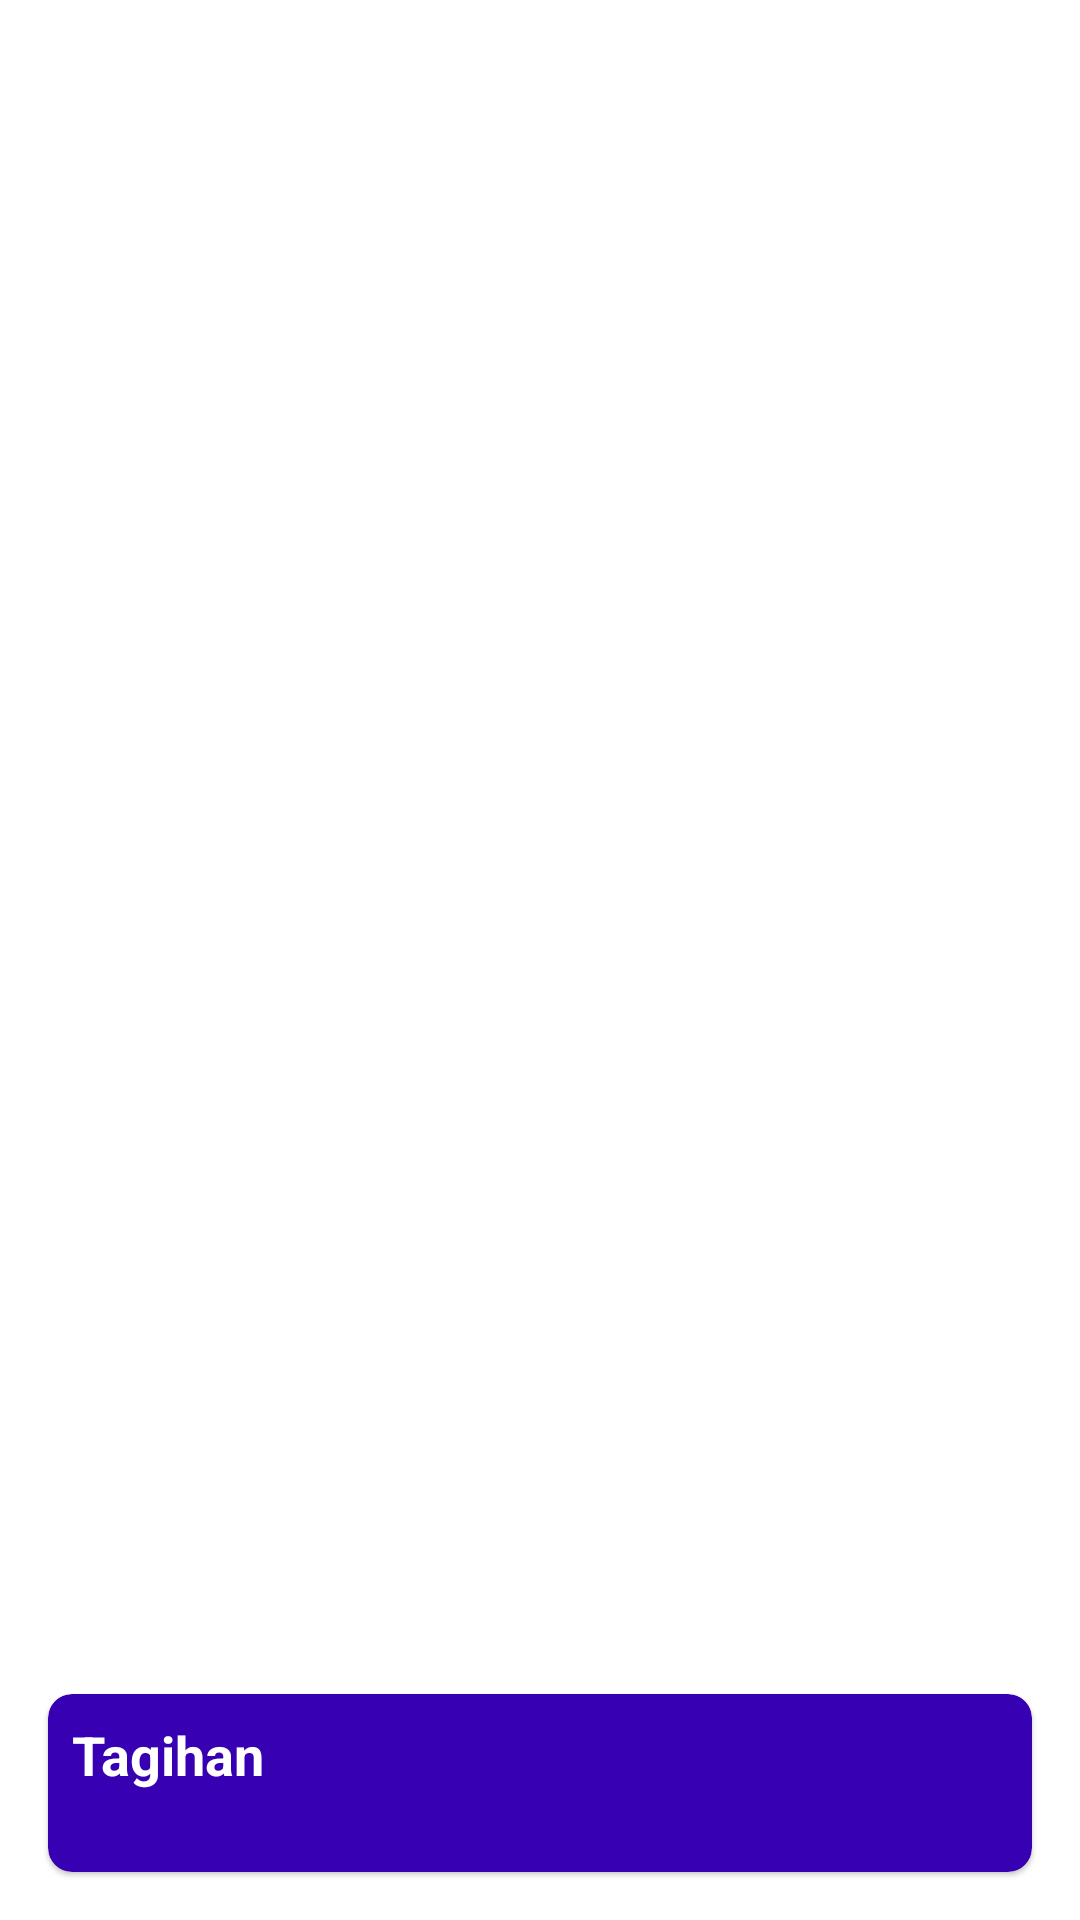

Here is an Android app screen rendered from its layout file. Give the layout XML and the strings, colors and styles it references.
<!-- AndroidManifest.xml: application theme Theme.ShoppingCart -->
<!-- res/layout/activity_main.xml -->
<?xml version="1.0" encoding="utf-8"?>
<androidx.coordinatorlayout.widget.CoordinatorLayout xmlns:android="http://schemas.android.com/apk/res/android"
    xmlns:app="http://schemas.android.com/apk/res-auto"
    xmlns:tools="http://schemas.android.com/tools"
    android:layout_width="match_parent"
    android:layout_height="match_parent"
    tools:context=".MainActivity">

    <androidx.recyclerview.widget.RecyclerView
        android:id="@+id/lst_product"
        android:layout_width="match_parent"
        android:layout_height="match_parent"
        android:clipToPadding="false"
        android:paddingVertical="8dp" />

    <include
        android:id="@+id/lyt_bottom_sheet_cart"
        layout="@layout/bottom_sheet_cart" />

    <com.google.android.material.card.MaterialCardView
        android:id="@+id/btn_checkout"
        android:layout_width="match_parent"
        android:layout_height="wrap_content"
        android:layout_gravity="bottom"
        android:layout_margin="16dp"
        android:clickable="true"
        android:elevation="16dp"
        android:focusable="true"
        android:foreground="?attr/selectableItemBackground"
        app:cardBackgroundColor="@color/purple_700"
        app:cardCornerRadius="8dp">

        <LinearLayout
            android:layout_width="match_parent"
            android:layout_height="wrap_content"
            android:orientation="horizontal"
            android:padding="8dp"
            android:weightSum="1">

            <LinearLayout
                android:layout_width="0dp"
                android:layout_height="wrap_content"
                android:layout_weight="1"
                android:orientation="vertical">

                <TextView
                    android:layout_width="match_parent"
                    android:layout_height="wrap_content"
                    android:text="@string/bill"
                    android:textColor="@color/white"
                    android:textSize="18sp"
                    android:textStyle="bold" />

                <TextView
                    android:id="@+id/txt_product_bills"
                    android:layout_width="match_parent"
                    android:layout_height="wrap_content"
                    android:ellipsize="end"
                    android:maxLines="1"
                    android:textColor="@color/white"
                    android:textStyle="bold"
                    tools:text="@tools:sample/lorem" />

            </LinearLayout>

            <ImageButton
                android:id="@+id/btn_cart_detail"
                android:layout_width="wrap_content"
                android:layout_height="wrap_content"
                android:layout_gravity="center_vertical"
                android:layout_marginStart="8dp"
                android:background="@android:color/transparent"
                android:padding="8dp"
                android:src="@drawable/ic_list"
                app:tint="@color/white"
                tools:ignore="ContentDescription" />

        </LinearLayout>

    </com.google.android.material.card.MaterialCardView>

</androidx.coordinatorlayout.widget.CoordinatorLayout>
<!-- res/layout/bottom_sheet_cart.xml (included above) -->
<?xml version="1.0" encoding="utf-8"?>
<androidx.core.widget.NestedScrollView xmlns:android="http://schemas.android.com/apk/res/android"
    xmlns:app="http://schemas.android.com/apk/res-auto"
    android:id="@+id/bts_detail_order"
    android:layout_width="match_parent"
    android:layout_height="match_parent"
    android:background="@color/white"
    app:behavior_hideable="true"
    app:behavior_peekHeight="0dp"
    app:layout_behavior="@string/bottom_sheet_behavior">

    <LinearLayout
        android:layout_width="match_parent"
        android:layout_height="wrap_content"
        android:orientation="vertical">

        <TextView
            android:layout_width="wrap_content"
            android:layout_height="wrap_content"
            android:layout_gravity="center"
            android:padding="8dp"
            android:text="@string/shopping_cart"
            android:textSize="18sp"
            android:textStyle="bold" />

        <androidx.recyclerview.widget.RecyclerView
            android:id="@+id/lst_selected_product"
            android:layout_width="match_parent"
            android:layout_height="match_parent" />

    </LinearLayout>

</androidx.core.widget.NestedScrollView>
<!-- resources referenced by this layout -->
<resources>
  <string name="bill">Tagihan</string>
  <string name="shopping_cart">Keranjang Belanja</string>
  <style name="Theme.ShoppingCart" parent="Theme.MaterialComponents.DayNight.DarkActionBar">
          
          <item name="colorPrimary">@color/purple_500</item>
          <item name="colorPrimaryVariant">@color/purple_700</item>
          <item name="colorOnPrimary">@color/white</item>
          
          <item name="colorSecondary">@color/teal_200</item>
          <item name="colorSecondaryVariant">@color/teal_700</item>
          <item name="colorOnSecondary">@color/black</item>
          
          <item name="android:statusBarColor" tools:targetApi="l">?attr/colorPrimaryVariant</item>
          
      </style>
  <!-- not gathered from this repository: default colours our renderer supplied (Android Studio template values) -->
  <color name="purple_500">#FF6200EE</color>
  <color name="purple_700">#FF3700B3</color>
  <color name="teal_200">#FF03DAC5</color>
  <color name="teal_700">#FF018786</color>
  <color name="black">#FF000000</color>
  <color name="white">#FFFFFFFF</color>
</resources>
